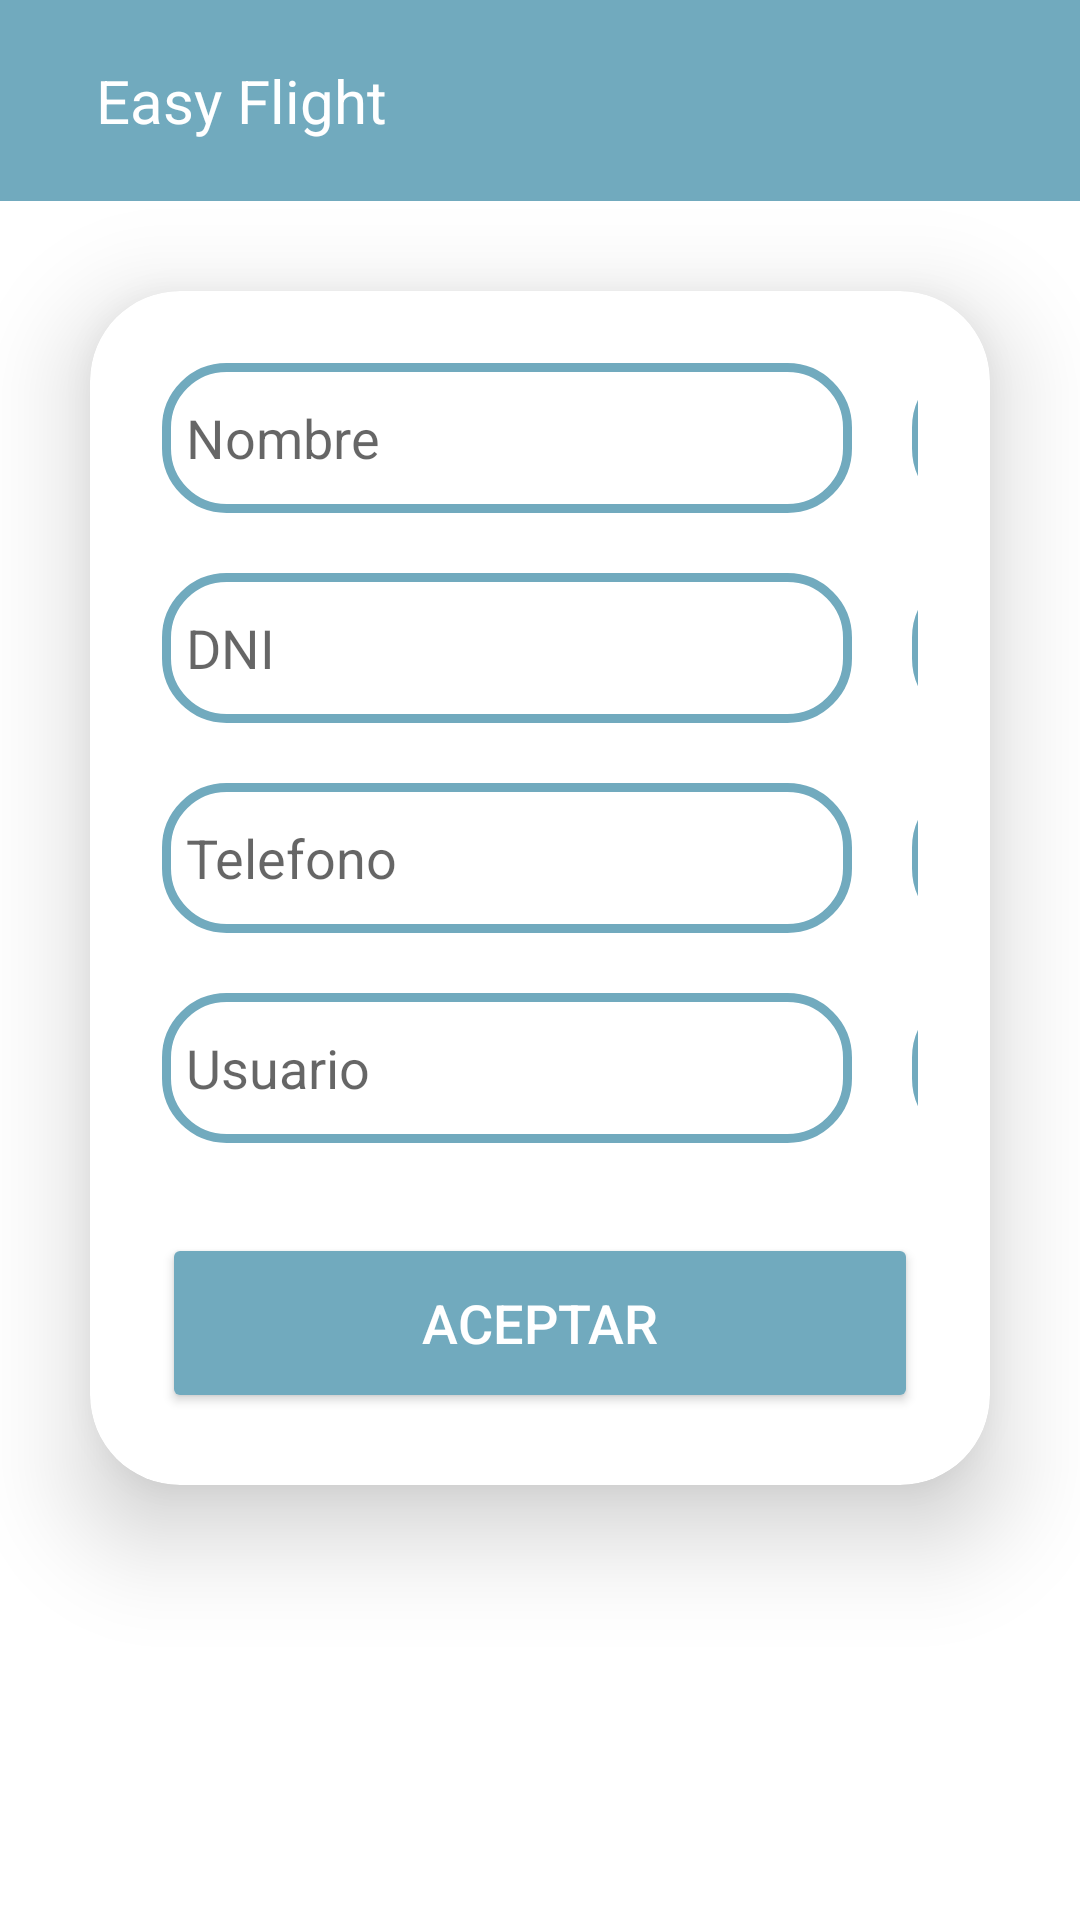

The Android layout XML behind this screen, and the referenced resources:
<!-- AndroidManifest.xml: application theme Theme.FlightExtrem -->
<!-- res/layout/activity_datos.xml -->
<androidx.drawerlayout.widget.DrawerLayout xmlns:android="http://schemas.android.com/apk/res/android"
    xmlns:tools="http://schemas.android.com/tools"
    android:layout_width="match_parent"
    android:layout_height="match_parent"
    xmlns:app="http://schemas.android.com/apk/res-auto"
    android:background="@drawable/fondo_avion"
    android:id="@+id/drawerLayout"
    tools:context=".activity.DatosActivity">

    <LinearLayout
        android:layout_width="match_parent"
        android:layout_height="match_parent"
        android:orientation="vertical">

        <include
            layout="@layout/menu"/>

        <androidx.cardview.widget.CardView
            android:layout_width="match_parent"
            android:layout_height="wrap_content"
            android:layout_margin="30dp"
            android:background="@drawable/edittext_custom"
            app:cardCornerRadius="30dp"
            app:cardElevation="20dp">

            <LinearLayout
                android:layout_width="match_parent"
                android:layout_height="wrap_content"
                android:gravity="center"
                android:orientation="vertical"
                android:padding="24dp">

                <LinearLayout
                    android:layout_width="match_parent"
                    android:layout_height="wrap_content"
                    android:layout_weight="1"
                    android:orientation="horizontal">

                    <EditText
                        android:id="@+id/txtNombreUsuario"
                        android:layout_width="230dp"
                        android:layout_height="50dp"
                        android:background="@drawable/edittext_custom"
                        android:drawablePadding="8dp"
                        android:hint="Nombre"
                        android:padding="8dp"
                        android:textColor="@color/black"
                        android:textColorHighlight="@color/cardview_dark_background">

                    </EditText>

                    <EditText
                        android:id="@+id/txtApellidos"
                        android:layout_width="230dp"
                        android:layout_height="50dp"
                        android:layout_marginStart="20dp"
                        android:layout_toRightOf="@id/txtSearchFechaSalida"
                        android:background="@drawable/edittext_custom"
                        android:drawablePadding="8dp"
                        android:hint="Apellidos"
                        android:padding="8dp"
                        android:textColor="@color/black"
                        android:textColorHighlight="@color/cardview_dark_background"></EditText>

                </LinearLayout>

                <LinearLayout
                    android:layout_width="match_parent"
                    android:layout_height="wrap_content"
                    android:layout_weight="1"
                    android:layout_marginTop="20dp"
                    android:orientation="horizontal">

                    <EditText
                        android:id="@+id/txtDNI"
                        android:layout_width="230dp"
                        android:layout_height="50dp"
                        android:layout_toRightOf="@id/txtSearchFechaSalida"
                        android:background="@drawable/edittext_custom"
                        android:drawablePadding="8dp"
                        android:hint="DNI"
                        android:padding="8dp"
                        android:textColor="@color/black"
                        android:textColorHighlight="@color/cardview_dark_background"></EditText>

                    <EditText
                        android:id="@+id/txtEmail"
                        android:layout_width="230dp"
                        android:layout_height="50dp"
                        android:layout_marginStart="20dp"
                        android:layout_toRightOf="@id/txtSearchFechaSalida"
                        android:background="@drawable/edittext_custom"
                        android:drawablePadding="8dp"
                        android:hint="Email"
                        android:padding="8dp"
                        android:textColor="@color/black"
                        android:textColorHighlight="@color/cardview_dark_background"></EditText>

                </LinearLayout>

                <LinearLayout
                    android:layout_width="match_parent"
                    android:layout_height="wrap_content"
                    android:layout_marginTop="20dp"
                    android:layout_weight="1"
                    android:orientation="horizontal">

                    <EditText
                        android:id="@+id/txtTelefono"
                        android:layout_width="230dp"
                        android:layout_height="50dp"
                        android:background="@drawable/edittext_custom"
                        android:drawablePadding="8dp"
                        android:hint="Telefono"
                        android:padding="8dp"
                        android:textColor="@color/black"
                        android:textColorHighlight="@color/cardview_dark_background">

                    </EditText>

                    <Spinner
                        android:id="@+id/spnPaises"
                        android:layout_width="230dp"
                        android:layout_height="50dp"
                        android:layout_marginStart="20dp"
                        android:background="@drawable/edittext_custom"
                        android:drawablePadding="8dp"
                        android:padding="8dp"
                        android:textColor="@color/black"
                        android:textColorHighlight="@color/cardview_dark_background">

                    </Spinner>


                </LinearLayout>

                <LinearLayout
                    android:layout_width="match_parent"
                    android:layout_height="wrap_content"
                    android:layout_weight="1"
                    android:layout_marginTop="20dp"
                    android:orientation="horizontal">

                    <EditText
                        android:id="@+id/txtUsuario"
                        android:layout_width="230dp"
                        android:layout_height="50dp"
                        android:layout_toRightOf="@id/txtTelefono"
                        android:background="@drawable/edittext_custom"
                        android:drawablePadding="8dp"
                        android:hint="Usuario"
                        android:padding="8dp"
                        android:textColor="@color/black"
                        android:textColorHighlight="@color/cardview_dark_background"></EditText>

                    <EditText
                        android:id="@+id/txtPassword"
                        android:layout_width="230dp"
                        android:layout_height="50dp"
                        android:layout_marginStart="20dp"
                        android:background="@drawable/edittext_custom"
                        android:drawablePadding="8dp"
                        android:hint="Password"
                        android:padding="8dp"
                        android:textColor="@color/black"
                        android:textColorHighlight="@color/cardview_dark_background"
                        android:inputType="textPassword">

                    </EditText>




                </LinearLayout>



                <LinearLayout
                    android:layout_width="match_parent"
                    android:layout_height="wrap_content"
                    android:layout_marginTop="30dp"
                    android:layout_weight="1"
                    android:orientation="horizontal">

                    <Button
                        android:id="@+id/modificar_button"
                        android:layout_width="match_parent"
                        android:layout_height="60dp"
                        android:backgroundTint="@color/green"
                        android:text="Aceptar"
                        android:onClick="enviarDatos"
                        android:textColor="@color/white"
                        android:textSize="18sp"
                        app:cornerRadius="20dp" />

                </LinearLayout>
            </LinearLayout>

        </androidx.cardview.widget.CardView>

    </LinearLayout>

    <RelativeLayout
        android:layout_width="300dp"
        android:layout_height="match_parent"
        android:background="@color/white"
        android:layout_gravity="start">

        <include
            layout="@layout/menu_navigation"></include>

    </RelativeLayout>


</androidx.drawerlayout.widget.DrawerLayout>
<!-- res/layout/menu.xml (included above) -->
<?xml version="1.0" encoding="utf-8"?>
<LinearLayout
    xmlns:android="http://schemas.android.com/apk/res/android"
    android:orientation="horizontal"
    android:layout_width="match_parent"
    android:layout_height="wrap_content"
    android:padding="20dp"
    android:id="@+id/toolbar"
    android:background="@color/green"
    android:gravity="center_vertical">

    <ImageView
        android:layout_width="wrap_content"
        android:layout_height="wrap_content"
        android:id="@+id/menu"
        android:src="@drawable/ic_baseline_menu_24"></ImageView>

    <TextView
        android:layout_width="0dp"
        android:layout_height="wrap_content"
        android:layout_weight="1"
        android:text="Easy Flight"
        android:textSize="20sp"
        android:layout_marginStart="12dp"
        android:layout_marginLeft="12dp"
        android:textColor="@color/white"/>





</LinearLayout>
<!-- res/layout/menu_navigation.xml (included above) -->
<?xml version="1.0" encoding="utf-8"?>
<LinearLayout xmlns:android="http://schemas.android.com/apk/res/android"
    android:orientation="vertical"
    android:background="@drawable/drawer_border"
    android:layout_width="match_parent"
    android:layout_height="match_parent">

    <LinearLayout
        android:layout_width="match_parent"
        android:layout_height="176dp"
        android:orientation = "vertical"
        android:gravity="bottom"
        android:padding="16dp"
        android:background="@drawable/cabecera_bkg"
        android:theme="@style/ThemeOverlay.AppCompat.Dark">

        <ImageView
            android:layout_width="98dp"
            android:layout_height="85dp"
            android:src="@drawable/logo"></ImageView>

        <TextView
            android:layout_width="wrap_content"
            android:layout_height="wrap_content"
            android:text = "Easy Flight"
            android:textStyle="bold"
            android:textColor="@color/white"></TextView>

        <TextView
            android:layout_width="wrap_content"
            android:layout_height="wrap_content"
            android:text="Bienvenido, Alejandro González"
            android:textColor="@color/white"
            android:textSize="14sp"
            android:layout_marginBottom="16dp"></TextView>

    </LinearLayout>

    <LinearLayout
        android:layout_width="wrap_content"
        android:layout_height="wrap_content"
        android:id="@+id/home"
        android:layout_marginStart="12dp"
        android:layout_marginTop="12dp"
        android:orientation="horizontal"
        android:layout_marginLeft="12dp">

        <TextView
            android:layout_width="wrap_content"
            android:layout_height="wrap_content"
            android:color="@color/green"
            android:text="Home"
            android:textSize="20sp"
            android:drawableLeft="@drawable/ic_baseline_home_24"
            android:drawablePadding="8dp"></TextView>

    </LinearLayout>

    <LinearLayout
        android:layout_width="wrap_content"
        android:layout_height="wrap_content"
        android:id="@+id/nuevaReserva"
        android:layout_marginStart="12dp"
        android:layout_marginTop="12dp"
        android:orientation="horizontal"
        android:layout_marginLeft="12dp">

        <TextView
            android:layout_width="wrap_content"
            android:layout_height="wrap_content"
            android:color="@color/green"
            android:text="Nueva Reserva"
            android:textSize="20sp"
            android:drawableLeft="@drawable/ic_baseline_flight_takeoff_24"
            android:drawablePadding="8dp"></TextView>

    </LinearLayout>

    <LinearLayout
        android:layout_width="wrap_content"
        android:layout_height="wrap_content"
        android:id="@+id/reservas"
        android:layout_marginStart="12dp"
        android:layout_marginTop="12dp"
        android:orientation="horizontal"
        android:layout_marginLeft="12dp">

        <TextView
            android:layout_width="wrap_content"
            android:layout_height="wrap_content"
            android:color="@color/green"
            android:text="Reservas"
            android:textSize="20sp"
            android:drawableLeft="@drawable/ic_baseline_flight_takeoff_24"
            android:drawablePadding="8dp"></TextView>

    </LinearLayout>

    <LinearLayout
        android:layout_width="wrap_content"
        android:layout_height="wrap_content"
        android:id="@+id/datos"
        android:layout_marginStart="12dp"
        android:layout_marginTop="12dp"
        android:orientation="horizontal"
        android:layout_marginLeft="12dp">

        <TextView
            android:layout_width="wrap_content"
            android:layout_height="wrap_content"
            android:color="@color/green"
            android:text="Mis datos"
            android:textSize="20sp"
            android:drawableLeft="@drawable/ic_baseline_person_24"
            android:drawablePadding="8dp"></TextView>

    </LinearLayout>

    <LinearLayout
        android:layout_width="wrap_content"
        android:layout_height="wrap_content"
        android:id="@+id/about"
        android:layout_marginStart="12dp"
        android:layout_marginTop="12dp"
        android:orientation="horizontal"
        android:layout_marginLeft="12dp">

        <TextView
            android:layout_width="wrap_content"
            android:layout_height="wrap_content"
            android:color="@color/green"
            android:text="About"
            android:textSize="20sp"
            android:drawableLeft="@drawable/ic_baseline_info_24"
            android:drawablePadding="8dp"></TextView>

    </LinearLayout>



    <View
        android:layout_width="match_parent"
        android:layout_height="1dp"
        android:layout_marginTop="12dp"
        android:background="@color/green">
    </View>

    <LinearLayout
        android:layout_width="wrap_content"
        android:layout_height="wrap_content"
        android:id="@+id/exit"
        android:layout_marginStart="12dp"
        android:layout_marginTop="12dp"
        android:orientation="horizontal"
        android:layout_marginLeft="12dp">

        <TextView
            android:layout_width="wrap_content"
            android:layout_height="wrap_content"
            android:color="@color/green"
            android:text="Exit"
            android:textSize="20sp"
            android:drawableLeft="@drawable/ic_baseline_exit_to_app_24"
            android:drawablePadding="8dp"></TextView>

    </LinearLayout>


</LinearLayout>
<!-- resources referenced by this layout -->
<resources>
  <color name="black">#FF000000</color>
  <color name="green">#71AABE</color>
  <color name="white">#FFFFFF</color>
  <!-- drawable cabecera_bkg (drawable) -->
  <?xml version="1.0" encoding="utf-8"?>
  <shape xmlns:android="http://schemas.android.com/apk/res/android"
      android:shape="rectangle">
  
      <gradient android:startColor="@color/green"
          android:centerColor="@color/green"
          android:endColor="@color/darkGreen"></gradient>
      <stroke android:width="2dp"
          android:color="@color/green"></stroke>
  
  
  </shape>
  <!-- drawable drawer_border (drawable) -->
  <?xml version="1.0" encoding="utf-8"?>
  <shape xmlns:android="http://schemas.android.com/apk/res/android"
      android:shape="rectangle">
  
      <stroke android:width="2dp"
          android:color="@color/green"></stroke>
  
  </shape>
  <!-- drawable edittext_custom (drawable) -->
  <?xml version="1.0" encoding="utf-8"?>
  <shape xmlns:android="http://schemas.android.com/apk/res/android"
      android:shape="rectangle">
  
      <stroke android:width="3dp" android:color="@color/green"></stroke>
      <corners android:radius="20dp"></corners>
  
  </shape>
  <!-- drawable ic_baseline_exit_to_app_24 (drawable) -->
  <vector android:height="24dp" android:tint="#71AABE"
      android:viewportHeight="24" android:viewportWidth="24"
      android:width="24dp" xmlns:android="http://schemas.android.com/apk/res/android">
      <path android:fillColor="@android:color/white" android:pathData="M10.09,15.59L11.5,17l5,-5 -5,-5 -1.41,1.41L12.67,11H3v2h9.67l-2.58,2.59zM19,3H5c-1.11,0 -2,0.9 -2,2v4h2V5h14v14H5v-4H3v4c0,1.1 0.89,2 2,2h14c1.1,0 2,-0.9 2,-2V5c0,-1.1 -0.9,-2 -2,-2z"/>
  </vector>
  <!-- drawable ic_baseline_flight_takeoff_24 (drawable) -->
  <vector android:height="24dp" android:tint="#71AABE"
      android:viewportHeight="24" android:viewportWidth="24"
      android:width="24dp" xmlns:android="http://schemas.android.com/apk/res/android">
      <path android:fillColor="@android:color/white" android:pathData="M2.5,19h19v2h-19V19zM22.07,9.64c-0.21,-0.8 -1.04,-1.28 -1.84,-1.06L14.92,10l-6.9,-6.43L6.09,4.08l4.14,7.17l-4.97,1.33l-1.97,-1.54l-1.45,0.39l2.59,4.49c0,0 7.12,-1.9 16.57,-4.43C21.81,11.26 22.28,10.44 22.07,9.64z"/>
  </vector>
  <!-- drawable ic_baseline_home_24 (drawable) -->
  <vector android:height="24dp" android:tint="#71AABE"
      android:viewportHeight="24" android:viewportWidth="24"
      android:width="24dp" xmlns:android="http://schemas.android.com/apk/res/android">
      <path android:fillColor="@android:color/white" android:pathData="M10,20v-6h4v6h5v-8h3L12,3 2,12h3v8z"/>
  </vector>
  <!-- drawable ic_baseline_info_24 (drawable) -->
  <vector android:height="24dp" android:tint="#71AABE"
      android:viewportHeight="24" android:viewportWidth="24"
      android:width="24dp" xmlns:android="http://schemas.android.com/apk/res/android">
      <path android:fillColor="@android:color/white" android:pathData="M12,2C6.48,2 2,6.48 2,12s4.48,10 10,10 10,-4.48 10,-10S17.52,2 12,2zM13,17h-2v-6h2v6zM13,9h-2L11,7h2v2z"/>
  </vector>
  <!-- drawable ic_baseline_person_24 (drawable) -->
  <vector xmlns:android="http://schemas.android.com/apk/res/android"
      android:width="24dp"
      android:height="24dp"
      android:viewportWidth="24"
      android:viewportHeight="24"
      android:tint="#71AABE">
    <path
        android:fillColor="@android:color/white"
        android:pathData="M12,12c2.21,0 4,-1.79 4,-4s-1.79,-4 -4,-4 -4,1.79 -4,4 1.79,4 4,4zM12,14c-2.67,0 -8,1.34 -8,4v2h16v-2c0,-2.66 -5.33,-4 -8,-4z"/>
  </vector>
  <color name="darkGreen">#256b51</color>
  <color name="purple">#8692f7</color>
  <color name="teal_200">#FF03DAC5</color>
  <color name="teal_700">#FF018786</color>
</resources>
